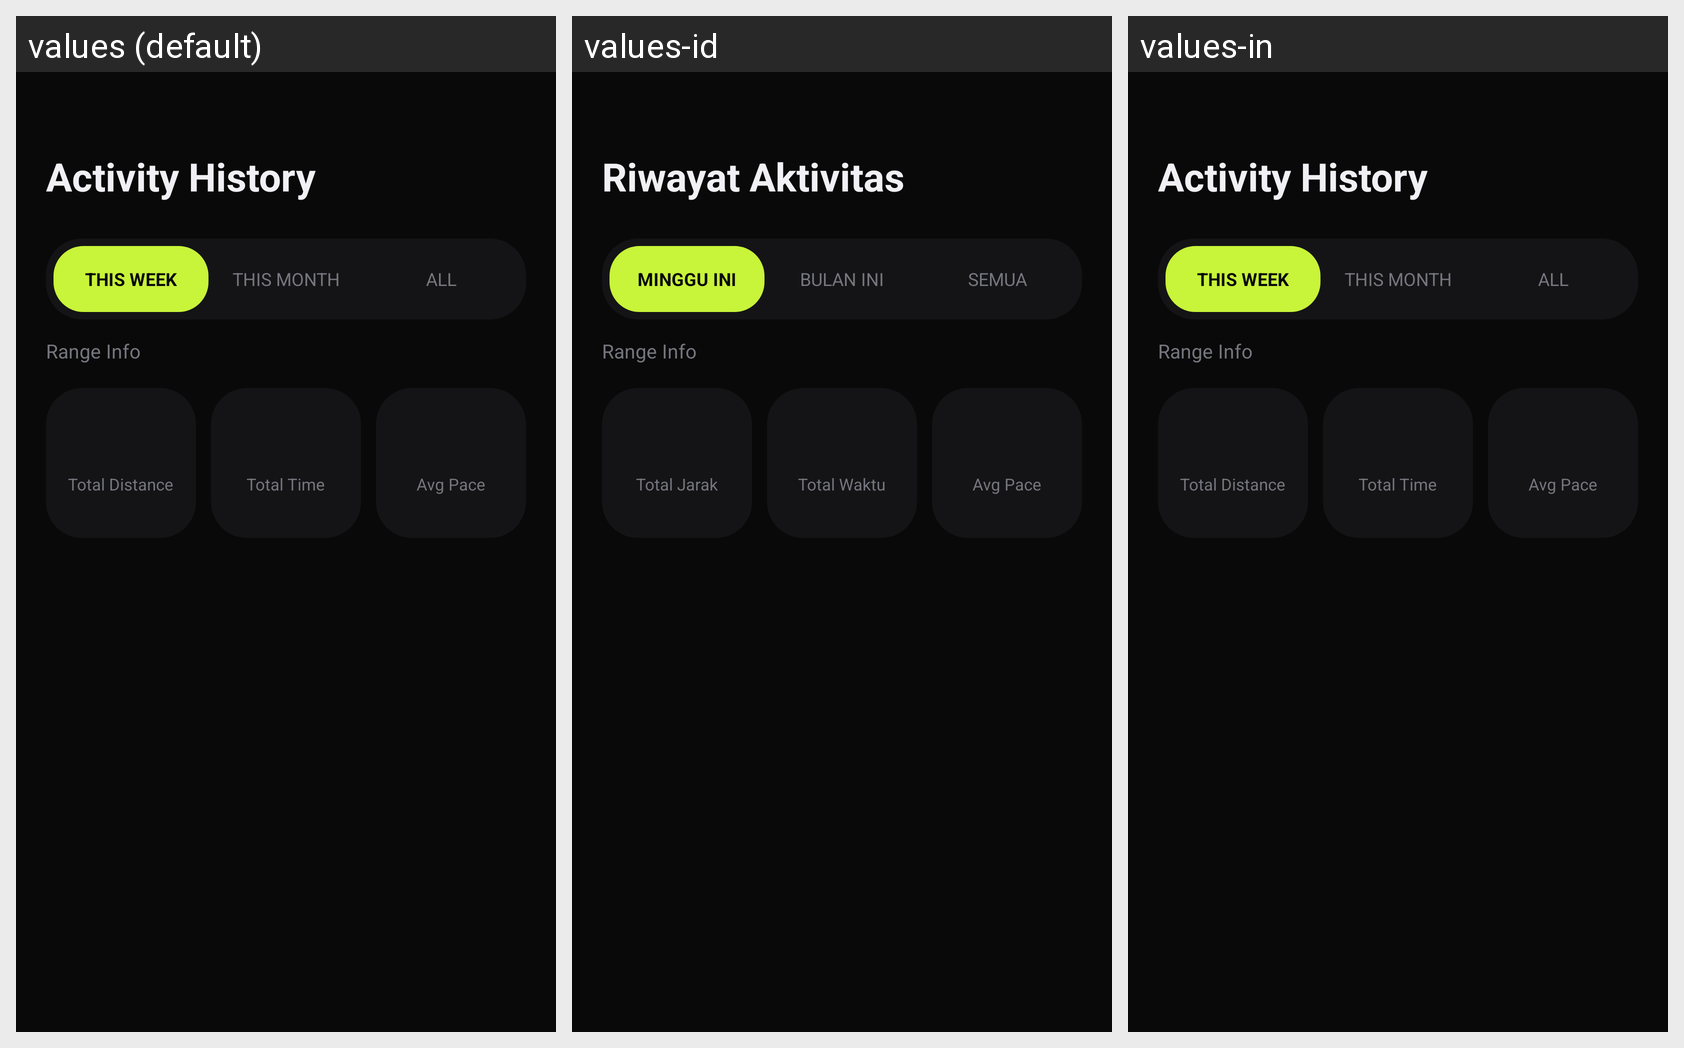

Here is an Android app screen in its default locale and in the app's own translations. Write out the translated-string differences for the strings that appear on this screen.
Android screen res/layout/fragment_history.xml rendered under 3 locales, left to right: values (default), values-id, values-in. Device: Nexus 5 (rendered at 1080×1920; each locale shown at half size, 540×960, under a caption strip naming it); theme Theme.Pace.
Strings drawn on this screen, with the default value and each locale's value (text and hints the layout hard-codes, and strings that could not be matched under every locale, appear in the picture but are not listed):

activity_history
  values: Activity History
  values-id: Riwayat Aktivitas
  values-in: Activity History  [not translated; the default value is used]

tab_this_week_upper
  values: THIS WEEK
  values-id: MINGGU INI
  values-in: THIS WEEK  [not translated; the default value is used]

tab_this_month_upper
  values: THIS MONTH
  values-id: BULAN INI
  values-in: THIS MONTH  [not translated; the default value is used]

tab_all_upper
  values: ALL
  values-id: SEMUA
  values-in: ALL  [not translated; the default value is used]

total_distance
  values: Total Distance
  values-id: Total Jarak
  values-in: Total Distance  [not translated; the default value is used]

total_time
  values: Total Time
  values-id: Total Waktu
  values-in: Total Time  [not translated; the default value is used]

avg_pace
  values: Avg Pace
  values-id: Avg Pace
  values-in: Avg Pace  [not translated; the default value is used]
